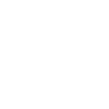
t = 0.00 s
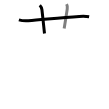
t = 2.50 s
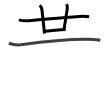
t = 4.75 s
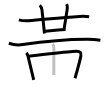
t = 7.25 s
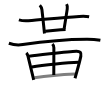
t = 9.50 s
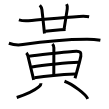
t = 12.00 s

The animated SVG that drew these frames (rendered in a browser with its animation timeline set to each time). Animation: 12 SMIL elements (animate=12); one cycle of 12.00 s.

<svg width="109px" height="109px" viewBox="0 0 px 109px" xmlns="http://www.w3.org/2000/svg" xmlns:xlink="http://www.w3.org/1999/xlink" xml:space="preserve" version="1.1"  baseProfile="full">
<path d="M18.88,19.92c3.32,0.99,5.94,1.11,9.38,0.87c14.44-0.98,31.87-3.42,50.99-4.39c3.44-0.18,6.47-0.31,9.88,0.3" style="fill:none;stroke:black;stroke-width:3;opacity:0">
  <animate attributeType="CSS" attributeName="opacity" from="0" to="1" begin="0s" dur="1s" repeatCount="Indefinite" fill="freeze" />
</path>
<path d="M39.78,5.22c1.43,1.43,1.97,2.78,2.16,4.5c0.5,4.35,1.1,10.03,1.83,16.9c0.23,2.17,0.47,4.47,0.73,6.88" style="fill:none;stroke:black;stroke-width:3;opacity:0">
  <animate attributeType="CSS" attributeName="opacity" from="0" to="1" begin="1s" dur="1s" repeatCount="Indefinite" fill="freeze" />
</path>
<path d="M66.6,4.13C67.38,5.5,67.5,7,67.24,8.88c-0.58,4.2-1.74,11.37-3.08,19.66" style="fill:none;stroke:black;stroke-width:3;opacity:0">
  <animate attributeType="CSS" attributeName="opacity" from="0" to="1" begin="2s" dur="1s" repeatCount="Indefinite" fill="freeze" />
</path>
<path d="M45.23,31.27c4.45-0.63,10.75-1.26,15.53-1.57c1.96-0.13,3.66-0.2,4.87-0.2" style="fill:none;stroke:black;stroke-width:3;opacity:0">
  <animate attributeType="CSS" attributeName="opacity" from="0" to="1" begin="3s" dur="1s" repeatCount="Indefinite" fill="freeze" />
</path>
<path d="M8.88,43.27c5.12,1.85,8.95,2.07,14,1.31c17-2.58,41.89-5.29,64-5.36c4.66-0.02,8.94,0.3,13.5,1.1" style="fill:none;stroke:black;stroke-width:3;opacity:0">
  <animate attributeType="CSS" attributeName="opacity" from="0" to="1" begin="4s" dur="1s" repeatCount="Indefinite" fill="freeze" />
</path>
<path d="M26.34,52.84c1.16,1.16,1.34,2.14,1.64,3.35c1.1,4.51,2.75,11.17,4.41,18.18c0.44,1.84,0.87,3.7,1.3,5.55" style="fill:none;stroke:black;stroke-width:3;opacity:0">
  <animate attributeType="CSS" attributeName="opacity" from="0" to="1" begin="5s" dur="1s" repeatCount="Indefinite" fill="freeze" />
</path>
<path d="M28.98,56.17C42.5,55,67.65,51.29,76.42,51.16c3.65-0.06,5.1,1.61,4.43,4.99c-0.7,3.55-2.34,9.66-4.12,16c-0.57,2.03-1.16,4.09-1.74,6.1" style="fill:none;stroke:black;stroke-width:3;opacity:0">
  <animate attributeType="CSS" attributeName="opacity" from="0" to="1" begin="6s" dur="1s" repeatCount="Indefinite" fill="freeze" />
</path>
<path d="M52.41,44.03c1.03,1.03,1.46,2.22,1.46,3.6c0,8.19-0.07,25.18-0.07,27.37" style="fill:none;stroke:black;stroke-width:3;opacity:0">
  <animate attributeType="CSS" attributeName="opacity" from="0" to="1" begin="7s" dur="1s" repeatCount="Indefinite" fill="freeze" />
</path>
<path d="M31.83,66.96c11.67-2.21,36.42-4.33,46.71-4.59" style="fill:none;stroke:black;stroke-width:3;opacity:0">
  <animate attributeType="CSS" attributeName="opacity" from="0" to="1" begin="8s" dur="1s" repeatCount="Indefinite" fill="freeze" />
</path>
<path d="M34.38,77.82c13.25-2.19,26.07-3.32,40.73-3.91" style="fill:none;stroke:black;stroke-width:3;opacity:0">
  <animate attributeType="CSS" attributeName="opacity" from="0" to="1" begin="9s" dur="1s" repeatCount="Indefinite" fill="freeze" />
</path>
<path d="M40.99,83.25c0,1.5-1.08,2.77-2.21,3.7c-3.77,3.13-11.82,7.32-22.04,10.55" style="fill:none;stroke:black;stroke-width:3;opacity:0">
  <animate attributeType="CSS" attributeName="opacity" from="0" to="1" begin="10s" dur="1s" repeatCount="Indefinite" fill="freeze" />
</path>
<path d="M64.5,81.25c8.21,3.09,21.2,12.73,23.25,17.54" style="fill:none;stroke:black;stroke-width:3;opacity:0">
  <animate attributeType="CSS" attributeName="opacity" from="0" to="1" begin="11s" dur="1s" repeatCount="Indefinite" fill="freeze" />
</path>
</svg>
